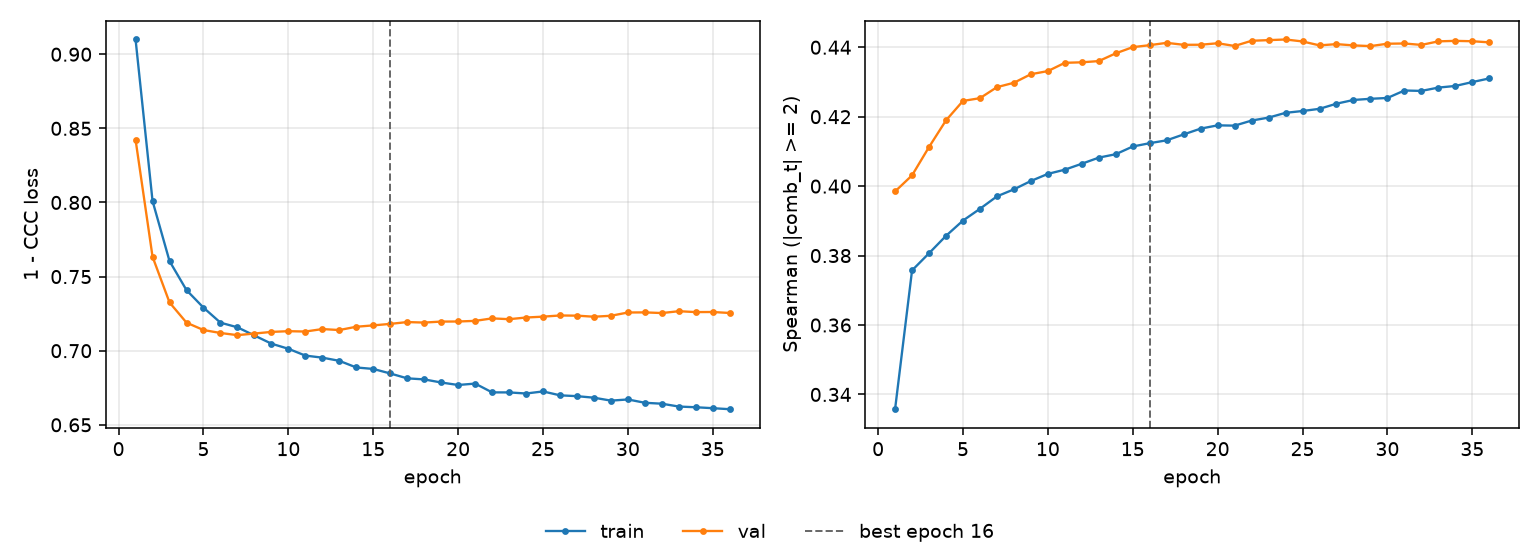

Values plotted in this chart, from the file beside it:
epoch, tr_loss, vl_loss, tr_sp, vl_sp, is_best
1, 0.9099, 0.8423, 0.3358, 0.3985, False
2, 0.801, 0.7634, 0.3757, 0.4031, False
3, 0.7605, 0.7325, 0.3807, 0.4113, False
4, 0.7409, 0.7189, 0.3857, 0.4189, False
5, 0.7291, 0.7139, 0.3901, 0.4245, False
6, 0.7189, 0.7119, 0.3935, 0.4253, False
7, 0.7158, 0.7105, 0.3971, 0.4285, False
8, 0.7103, 0.7116, 0.3991, 0.4298, False
9, 0.7048, 0.7127, 0.4015, 0.4322, False
10, 0.7013, 0.7132, 0.4035, 0.4331, False
11, 0.6967, 0.7129, 0.4047, 0.4355, False
12, 0.6953, 0.7146, 0.4065, 0.4357, False
13, 0.6932, 0.7139, 0.4082, 0.436, False
14, 0.6887, 0.7162, 0.4092, 0.4383, False
15, 0.6877, 0.7171, 0.4114, 0.44, False
16, 0.6846, 0.7181, 0.4124, 0.4406, True
17, 0.6814, 0.7193, 0.4132, 0.4413, False
18, 0.6806, 0.719, 0.4149, 0.4407, False
19, 0.6786, 0.7196, 0.4166, 0.4407, False
20, 0.6769, 0.7197, 0.4175, 0.4412, False
21, 0.6778, 0.7201, 0.4174, 0.4404, False
22, 0.6719, 0.7218, 0.4189, 0.4419, False
23, 0.6719, 0.7213, 0.4197, 0.442, False
24, 0.6711, 0.7224, 0.4211, 0.4422, False
25, 0.6725, 0.723, 0.4216, 0.4417, False
26, 0.6699, 0.7238, 0.4223, 0.4405, False
27, 0.6693, 0.7236, 0.4237, 0.4409, False
28, 0.6683, 0.7229, 0.4248, 0.4405, False
29, 0.6663, 0.7236, 0.4252, 0.4403, False
30, 0.6671, 0.7258, 0.4254, 0.441, False
31, 0.6649, 0.7258, 0.4275, 0.4411, False
32, 0.6642, 0.7254, 0.4274, 0.4407, False
33, 0.6623, 0.7266, 0.4284, 0.4417, False
34, 0.6619, 0.726, 0.4289, 0.4418, False
35, 0.6612, 0.7261, 0.43, 0.4417, False
36, 0.6605, 0.7254, 0.431, 0.4414, False
